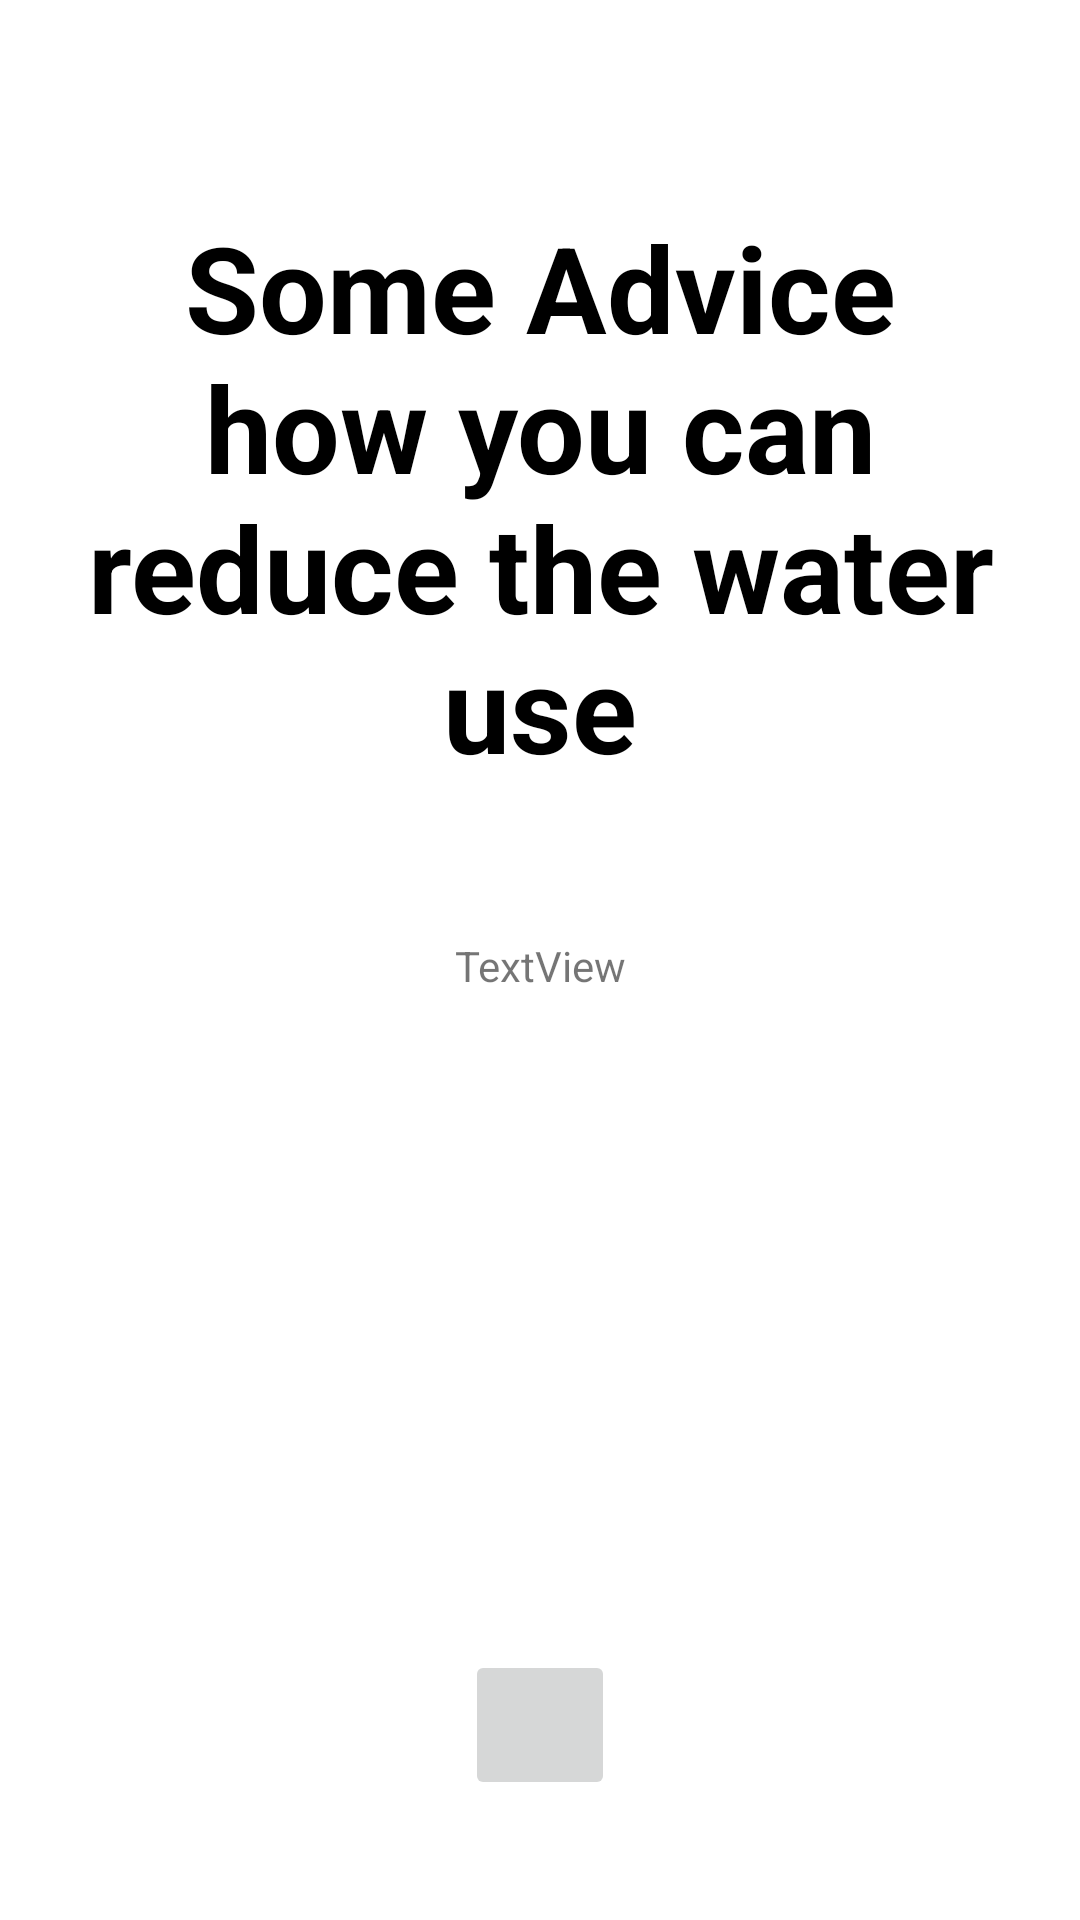

Layout XML and referenced resources for this Android screen:
<!-- AndroidManifest.xml: application theme Theme.BeGoodProject -->
<!-- res/layout/activity_advice.xml -->
<?xml version="1.0" encoding="utf-8"?>
<androidx.constraintlayout.widget.ConstraintLayout xmlns:android="http://schemas.android.com/apk/res/android"
    xmlns:app="http://schemas.android.com/apk/res-auto"
    xmlns:tools="http://schemas.android.com/tools"
    android:layout_width="match_parent"
    android:layout_height="match_parent"
    tools:context=".adviceActivity">

    <TextView
        android:id="@+id/textView4"
        android:layout_width="wrap_content"
        android:layout_height="wrap_content"
        android:layout_marginTop="44dp"
        android:padding="25dp"
        android:text="@string/advice"
        app:layout_constraintEnd_toEndOf="parent"
        app:layout_constraintHorizontal_bias="0.498"
        app:layout_constraintStart_toStartOf="parent"
        app:layout_constraintTop_toTopOf="parent"
        android:textColor="#000000"
        android:textSize="40sp"
        android:textStyle="bold"
        android:gravity="center"/>

    <TextView
        android:id="@+id/textView5"
        android:layout_width="match_parent"
        android:layout_height="wrap_content"
        android:gravity="center"
        android:padding="25dp"
        android:text="TextView"
        app:layout_constraintEnd_toEndOf="parent"
        app:layout_constraintStart_toStartOf="parent"
        app:layout_constraintTop_toBottomOf="@+id/textView4" />

    <ImageButton
        android:id="@+id/imageButton"
        android:layout_width="50dp"
        android:layout_height="50dp"
        android:layout_margin="40dp"
        android:padding="40dp"
        app:layout_constraintBottom_toBottomOf="parent"
        app:layout_constraintEnd_toEndOf="parent"
        app:layout_constraintStart_toStartOf="parent"
        app:srcCompat="@drawable/redo"


        tools:ignore="VectorDrawableCompat" />

</androidx.constraintlayout.widget.ConstraintLayout>
<!-- resources referenced by this layout -->
<resources>
  <string name="advice">Some Advice how you can reduce the water use</string>
  <style name="Theme.BeGoodProject" parent="Theme.MaterialComponents.DayNight.DarkActionBar">
          
          <item name="colorPrimary">@color/buttonFill</item>
          <item name="colorPrimaryVariant">@color/buttonFill</item>
          <item name="colorOnPrimary">@color/white</item>
          
          <item name="colorSecondary">@color/teal_200</item>
          <item name="colorSecondaryVariant">@color/teal_700</item>
          <item name="colorOnSecondary">@color/black</item>
          
          <item name="android:statusBarColor" tools:targetApi="l">?attr/colorPrimaryVariant</item>
          
      </style>
  <color name="white">#FFFFFFFF</color>
  <color name="teal_200">#FF03DAC5</color>
  <color name="teal_700">#FF018786</color>
  <color name="black">#FF000000</color>
</resources>
